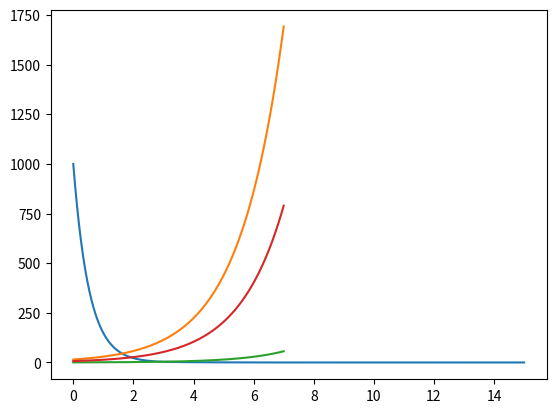

Generate this figure with matplotlib:
import numpy as np
from scipy.integrate import odeint
import matplotlib.pyplot as plt

def equations1(Xbh, t):
    Ss = 1
    So = 2
    Sno = 1
    Uh = 2
    Ks = 20
    Koh = 0.2
    Ng = 0.8
    Kno = 0.5

    if t > 3.0:
        Bh = 1
    else:
        Bh = 2

    DXbhDT = ((Uh * Ss) / (Ks + Ss)) * ((Xbh * So) / (Koh + So)) + Ng * Uh * (Ss / (Ks + Ss)) * (Koh / (Koh + So)) * (
            Sno / (Kno + Sno)) * Xbh - Bh * Xbh
    return (DXbhDT)


# print (equations(1))

x0 = [1000]
t = np.linspace(0, 15, 1000)
Xbh = odeint(equations1, x0, t)



plt.plot(t,Xbh)
plt.show()

def equations2 (Xba,t):
    Ua = 1
    Snh = 1
    Knh = 0.01
    So = 2
    Koa = 0.4
    Ba = 0.15

    DXbaDT = Ua*(Snh/(Knh+Snh))*(So/(Koa+So))*Xba-Ba*Xba
    return (DXbaDT)
x1 = [15, 0.5, 7]
t1 = np.linspace(0, 7, 1000)
Xba = odeint(equations2, x1, t1)



plt.plot(t1,Xba)
plt.show()